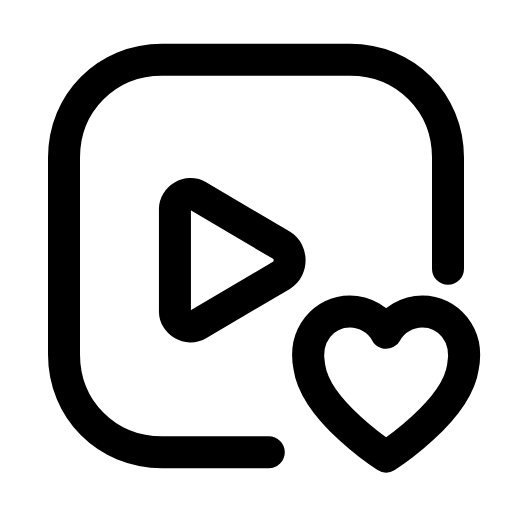
t = 0.00 s
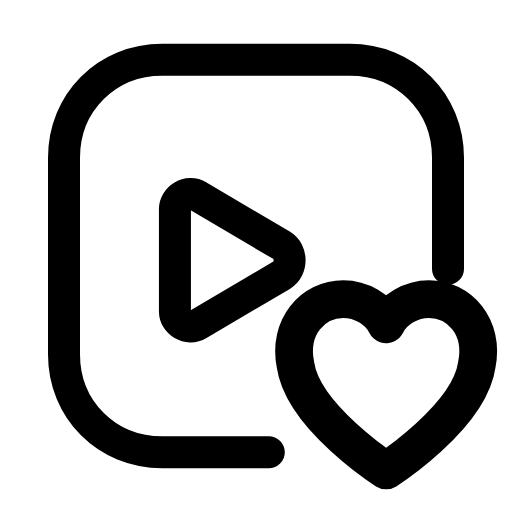
t = 0.23 s
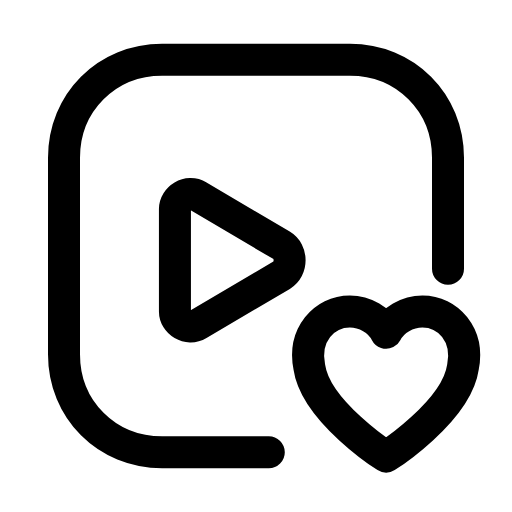
t = 0.47 s
t = 0.68 s: frame unchanged from t = 0.00 s, image omitted
t = 0.92 s: frame unchanged from t = 0.00 s, image omitted
t = 1.17 s: frame unchanged from t = 0.00 s, image omitted

The animated SVG that drew these frames (rendered in a browser with its animation timeline set to each time). Animation: 1 SMIL element (animateTransform=1); one cycle of 1.40 s, repeats indefinitely.

<svg xmlns="http://www.w3.org/2000/svg" width="24" height="24" viewBox="0 0 24 24" fill="none"><path stroke="currentColor" stroke-width="1.5" stroke-linecap="round" stroke-linejoin="round" fill="none" d="M12.6 21.2L7.6 21.2C5 21.2 3 19.2 3 16.6L3 7.4C3 4.8 5 2.8 7.6 2.8L16.4 2.8C19 2.8 21 4.8 21 7.4L21 12.6"></path><path stroke="currentColor" stroke-width="1.5" stroke-linecap="round" stroke-linejoin="round" fill="none" d="M9.3 9.2L13.2 11.5C13.7 11.8 13.7 12.6 13.2 12.9L9.3 15.2C8.8 15.5 8.2 15.1 8.2 14.6L8.2 9.8C8.2 9.3 8.8 8.9 9.3 9.2Z"></path><g transform="translate(18.1 17.8)"><g><animateTransform attributeName="transform" type="scale" values="1;1;1.22;1;1;1;1;1.22;1;1;1" keyTimes="0;0.135;0.2475;0.36;0.45;0.6;0.66;0.735;0.81;0.9;1" dur="1.4s" repeatCount="indefinite" calcMode="spline" keySplines="0.16 1 0.3 1;0.16 1 0.3 1;0.16 1 0.3 1;0.16 1 0.3 1;0.16 1 0.3 1;0.16 1 0.3 1;0.16 1 0.3 1;0.16 1 0.3 1;0.16 1 0.3 1;0.16 1 0.3 1"/><g transform="translate(-18.1 -17.8)"><g><path stroke="currentColor" stroke-width="1.5" stroke-linecap="round" stroke-linejoin="round" fill="none" d="M18.1 21.4S14.8 19.3 14.5 17.2C14.2 15.7 15.2 14.6 16.4 14.6C17.1 14.6 17.8 15 18.1 15.6C18.4 15 19.1 14.6 19.8 14.6C21 14.6 22 15.7 21.7 17.2C21.4 19.3 18.1 21.4 18.1 21.4Z"></path></g></g></g></g></svg>
